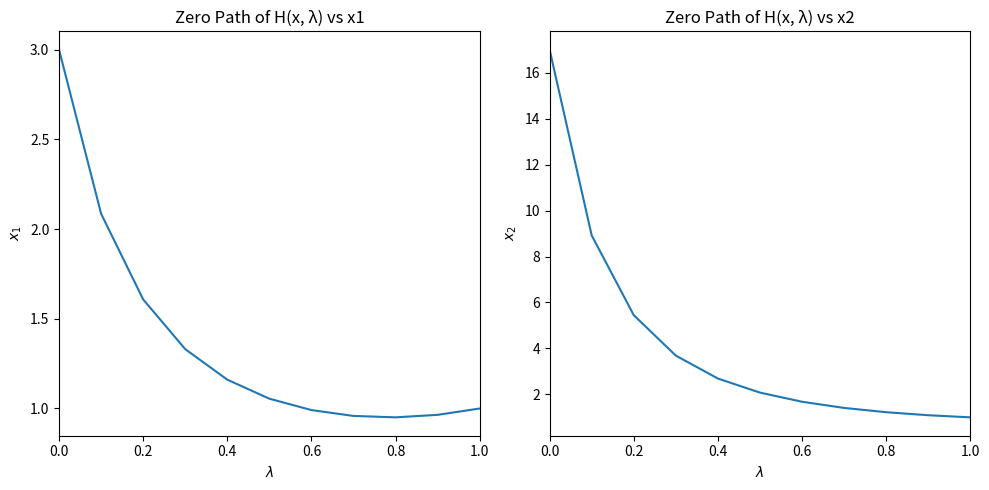

Python code for this plot: (Note: this script raises an exception after producing the figure.)
import numpy as np
import matplotlib.pyplot as plt
from matplotlib import animation
from mpl_toolkits.mplot3d import Axes3D

def F(x):
    x1, x2 = x
    return np.array([1/2 * x2**(1/3) / x1**(1/2) - 1/2,
                     1/3 * x1**(1/2) / x2**(2/3) - 1/3])

def H(x, lambd, x0):
    return F(x) - (1 - lambd) * F(x0)

def Fprime(x):
    x1, x2 = x
    Fprime = np.zeros((2, len(x)))
    Fprime[0][0] = -1/4 * x2**( 1/3) * x1**(-3/2)
    Fprime[0][1] =  1/6 * x1**(-1/2) * x2**(-2/3)
    Fprime[1][0] =  1/6 * x2**(-2/3) * x1**(-1/2)
    Fprime[1][1] = -2/9 * x1**( 1/2) * x2**(-5/3)
    return Fprime

def derH(x):
    return Fprime(x)

def predict(lambd, lambd_prev, x0, x_init):
    delta_lambd = lambd - lambd_prev
    J = derH(x0)
    H1 = H(x0, lambd, x_init)
    H0 = H(x0, lambd_prev, x_init)
    xdot = -np.dot(np.linalg.inv(J), (H1 - H0) / delta_lambd)
    return delta_lambd, xdot

def correct(x1, lambd, x_init, tol, max_iter):
    H1 = H(x1, lambd, x_init)
    i = 0
    while np.linalg.norm(H1) > tol and i < max_iter:
        H1 = H(x1, lambd, x_init)
        J1 = derH(x1)
        d = -np.dot(np.linalg.inv(J1), H1)
        x1 = x1 + d
        i += 1
    return i, x1

def HomotopyMethod(x_init, lambd_step=0.1, tol=1e-5, max_iter=1000):
    # initialize values
    delta_lambd = lambd_step
    x0 = x_init
    lambd_prev = 0
    lambd = lambd_prev
    result = {'lambda':[lambd], 'x':[x0]}

    # print initial system
    print('Initial condition: λ = {:.2f}, x = {} \n'.format(lambd, x0))

    # iterate lambda
    k = 0
    while abs(lambd - 1) > np.finfo(float).eps:
        # calculate predictor using gradient
        lambd = min(lambd_prev + delta_lambd, 1)
        delta_lambd, xdot = predict(lambd, lambd_prev, x0, x_init)
        x1 = x0 + delta_lambd * xdot

        # calculate corrector using Newton-Raphson
        i, x1 = correct(x1, lambd, x_init, tol, max_iter)

        # Newton-Raphson doesn't converge
        if i == max_iter:
            delta_lambd /= 2
        # Newton-Raphson converges, update x and lambda
        else:
            delta_lambd = lambd_step
            x0 = x1
            lambd_prev = lambd
            k += 1
            result['x'].append(x1)
            result['lambda'].append(lambd)

            # print intermediary system
            print('Iteration: {} \t λ = {:.2f} \t x = {}'.format(k, lambd, x1))

        # if the Jacobian is singular, break the loop
        if np.isnan(np.sum(x1)):
            print('Solution not found. Try other initial value of x.')
            return None

    # print target system
    if not np.isnan(np.sum(x1)):
        print('Solution found: x =', x1)

    return result

def plot2D(result):
    xy = np.array(result['x'])
    x = xy[:, 0]
    y = xy[:, 1]
    z = np.array(result['lambda'])

    fig, (ax1, ax2) = plt.subplots(1, 2, figsize=(10,5))

    ax1.plot(z, x)
    ax1.set_title('Zero Path of H(x, λ) vs x1')
    ax1.set_ylabel(r'$x_1$')
    ax1.set_xlabel(r'$\lambda$')
    ax1.set_xlim(0, 1)

    ax2.plot(z, y)
    ax2.set_title('Zero Path of H(x, λ) vs x2')
    ax2.set_ylabel(r'$x_2$')
    ax2.set_xlabel(r'$\lambda$')
    ax2.set_xlim(0, 1)

    plt.tight_layout()
    plt.show()

def plot3D(result):
    xy = np.array(result['x'])
    x = xy[:, 0]
    y = xy[:, 1]
    z = np.array(result['lambda'])

    fig = plt.figure()
    ax = Axes3D(fig)

    def init():
        ax.plot(x, y, z)
        ax.set_xlabel(r'$x_1$')
        ax.set_ylabel(r'$x_2$')
        ax.set_zlabel(r'$\lambda$')
        return fig

    def animate(i):
        ax.view_init(elev=15, azim=i)
        return fig

    anim = animation.FuncAnimation(fig, animate, init_func=init, frames=360, interval=30, blit=True)
    anim.save('zero_path.gif', fps=30)

x_init = np.array([3, 17])
result = HomotopyMethod(x_init)
plot2D(result)
#%matplotlib notebook
plot3D(result)
